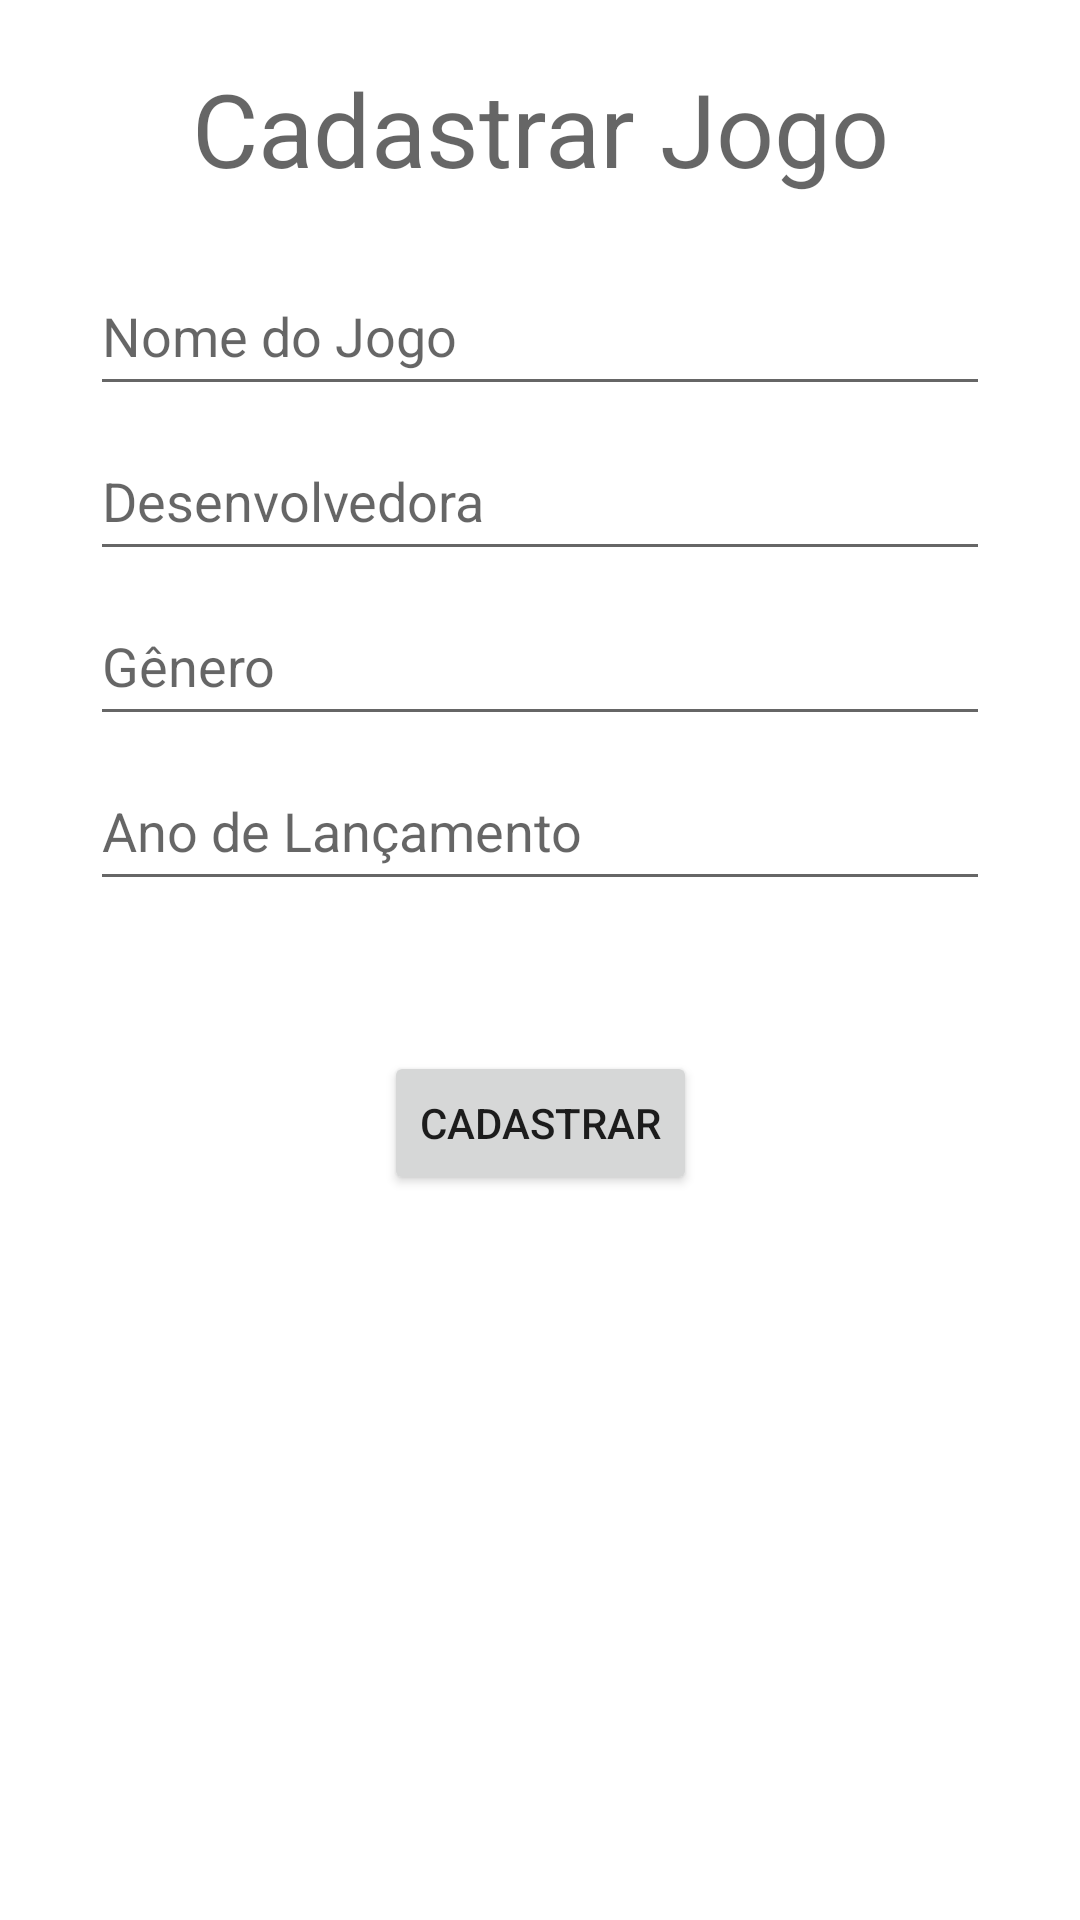

This screen was rendered from an Android layout file. Write that file and the resources it references.
<!-- AndroidManifest.xml: application theme Theme.Jogos -->
<!-- res/layout/activity_create.xml -->
<?xml version="1.0" encoding="utf-8"?>
<androidx.constraintlayout.widget.ConstraintLayout xmlns:android="http://schemas.android.com/apk/res/android"
    xmlns:app="http://schemas.android.com/apk/res-auto"
    xmlns:tools="http://schemas.android.com/tools"
    android:layout_width="match_parent"
    android:layout_height="match_parent"
    android:padding="20dp"
    tools:context=".activities.CreateActivity">

    <TextView
        android:id="@+id/textView2"
        android:layout_width="match_parent"
        android:layout_height="wrap_content"
        android:text="Cadastrar Jogo"
        android:textAlignment="center"
        android:textAppearance="@style/TextAppearance.AppCompat.Display1"
        app:layout_constraintEnd_toEndOf="parent"
        app:layout_constraintStart_toStartOf="parent"
        app:layout_constraintTop_toTopOf="parent" />

    <EditText
        android:id="@+id/etName"
        android:layout_width="match_parent"
        android:layout_height="50dp"
        android:layout_marginStart="10dp"
        android:layout_marginTop="20dp"
        android:layout_marginEnd="10dp"
        android:ems="10"
        android:hint="Nome do Jogo"
        android:inputType="textPersonName"
        app:layout_constraintEnd_toEndOf="parent"
        app:layout_constraintStart_toStartOf="parent"
        app:layout_constraintTop_toBottomOf="@+id/textView2" />

    <EditText
        android:id="@+id/etPublisher"
        android:layout_width="match_parent"
        android:layout_height="50dp"
        android:layout_marginStart="10dp"
        android:layout_marginTop="5dp"
        android:layout_marginEnd="10dp"
        android:ems="10"
        android:hint="Desenvolvedora"
        android:inputType="textPersonName"
        app:layout_constraintEnd_toEndOf="parent"
        app:layout_constraintStart_toStartOf="parent"
        app:layout_constraintTop_toBottomOf="@+id/etName" />

    <EditText
        android:id="@+id/etGenre"
        android:layout_width="match_parent"
        android:layout_height="50dp"
        android:layout_marginStart="10dp"
        android:layout_marginTop="5dp"
        android:layout_marginEnd="10dp"
        android:ems="10"
        android:hint="Gênero"
        android:inputType="textPersonName"
        app:layout_constraintEnd_toEndOf="parent"
        app:layout_constraintStart_toStartOf="parent"
        app:layout_constraintTop_toBottomOf="@+id/etPublisher" />

    <EditText
        android:id="@+id/etYear"
        android:layout_width="match_parent"
        android:layout_height="50dp"
        android:layout_marginStart="10dp"
        android:layout_marginTop="5dp"
        android:layout_marginEnd="10dp"
        android:ems="10"
        android:hint="Ano de Lançamento"
        android:inputType="numberSigned|number"
        app:layout_constraintEnd_toEndOf="parent"
        app:layout_constraintStart_toStartOf="parent"
        app:layout_constraintTop_toBottomOf="@+id/etGenre" />

    <Button
        android:id="@+id/btnAdd"
        android:layout_width="wrap_content"
        android:layout_height="wrap_content"
        android:layout_marginTop="50dp"
        android:text="Cadastrar"
        app:layout_constraintEnd_toEndOf="parent"
        app:layout_constraintStart_toStartOf="parent"
        app:layout_constraintTop_toBottomOf="@+id/etYear" />
</androidx.constraintlayout.widget.ConstraintLayout>
<!-- resources referenced by this layout -->
<resources>
  <style name="Theme.Jogos" parent="Theme.MaterialComponents.DayNight.DarkActionBar">
          
          <item name="colorPrimary">@color/purple_500</item>
          <item name="colorPrimaryVariant">@color/purple_700</item>
          <item name="colorOnPrimary">@color/white</item>
          
          <item name="colorSecondary">@color/teal_200</item>
          <item name="colorSecondaryVariant">@color/teal_700</item>
          <item name="colorOnSecondary">@color/black</item>
          
          <item name="android:statusBarColor" tools:targetApi="l">?attr/colorPrimaryVariant</item>
          
      </style>
  <!-- not gathered from this repository: default colours our renderer supplied (Android Studio template values) -->
  <color name="purple_500">#FF6200EE</color>
  <color name="purple_700">#FF3700B3</color>
  <color name="teal_200">#FF03DAC5</color>
  <color name="teal_700">#FF018786</color>
  <color name="black">#FF000000</color>
  <color name="white">#FFFFFFFF</color>
</resources>
